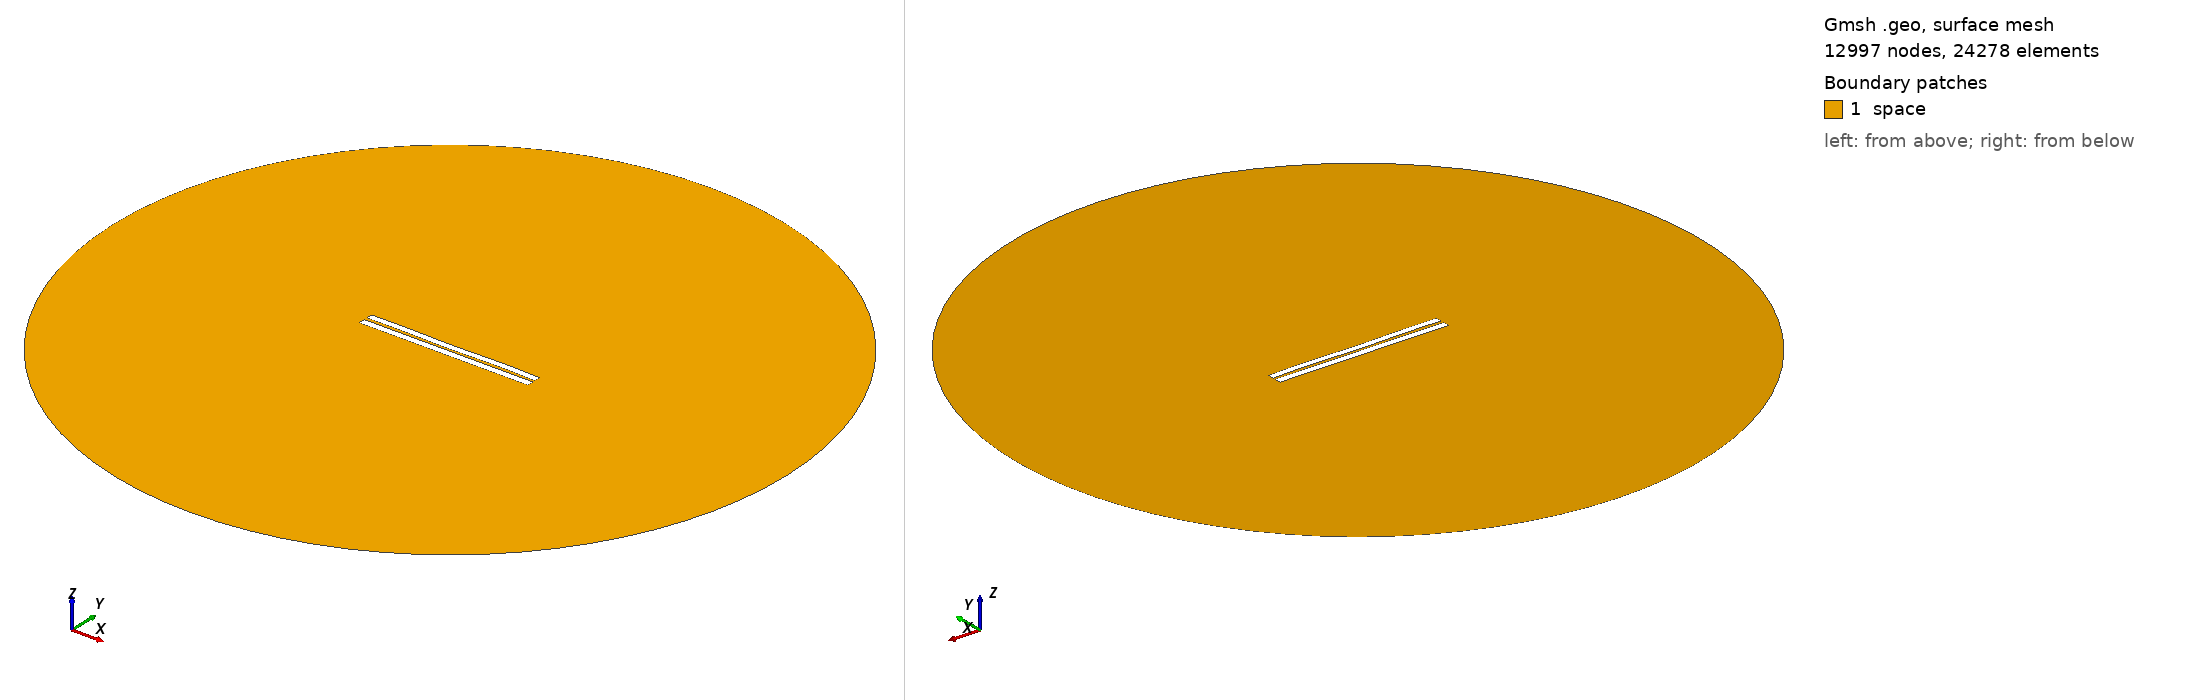

Gmsh geometry script, surface-meshed: 12997 nodes, 24278 surface elements. Boundary patches (legend numbers): 1 space. Left view from above one corner, right view from below the opposite corner. Legend entries are the model's physical surfaces. The drawing asked Gmsh for element sizes between 1% and 20% of the model's largest extent; the script's own settings can give other sizes.

=== 3785.geo (drawn) ===
//---------------------------------------
// Geometry kernel
//---------------------------------------

SetFactory("OpenCASCADE");



//---------------------------------------
// Parameters of the geometry
//---------------------------------------

// Overetch of the upper plate
overetch = 0.125;

// Distance between the plates
distance = 1.75;

// Discretization over the x axis (for the deformation)
nx = 50; 

// Length of the plate
L = 100 - overetch; 

// Number of modes
n = 4; 

// 1st mode coefficient
coeff(1) = -0.15;
beta(1) = 0.596864 * 3.1415926535 / L;

// 2nd mode coefficient
coeff(2) = -0.075;
beta(2) = 1.49418 * 3.1415926535 / L;

// 3rd mode coefficient
coeff(3) = -0.075;
beta(3) = 2.50025 * 3.1415926535 / L;

// 4th mode coefficient
coeff(4) = 0.15;
beta(4) = 3.49999 * 3.1415926535 / L;



//---------------------------------------
// Upper plate (deformed rectangle)
//---------------------------------------

// Coordiantes of the upper plate
xmin = -50;
xmax = 50 - overetch;

// Height of the upper plate
yheight = 4 - 2 * overetch;

// Indexes of the points
UpperID[] = {};
LowerID[] = {};
LeftID[] = {};
RightID[] = {};

// Point index
p = 1;

// Horizontal edges
For i In {1:nx}
    x = xmin + (i-1)*(xmax - xmin)/(nx-1);

    y_bottom = distance / 2 + overetch;
    For j In {1:n}
        C = (Cosh(beta(j)*L) + Cos(beta(j)*L)) / (Sinh(beta(j)*L) + Sin(beta(j)*L));
        y_bottom  = y_bottom + coeff(j) * (Cosh(beta(j)*(x+50)) - Cos(beta(j)*(x+50)) - C * (Sinh(beta(j)*(x+50)) - Sin(beta(j)*(x+50))));
    EndFor

    y_top = y_bottom + yheight;

    Point(p) = {x, y_top, 0, 1.0};
    UpperID[i] = p;
    p = p + 1;

    Point(p) = {x, y_bottom, 0, 1.0};
    LowerID[i] = p;
    p = p + 1;
EndFor

// Create point lists
UpperPts[] = {}; LowerPts[] = {};
For i In {1:nx}
  UpperPts[] += {UpperID[i]};
  LowerPts[] += {LowerID[i]};
EndFor

// Build splines
Spline(1) = {UpperPts[]};
Spline(2) = {LowerPts[]};
Line(3) = {LowerPts[nx-1], UpperPts[nx-1]};
Line(4) = {LowerPts[0], UpperPts[0]};

// Build the plane surface
Curve Loop(1) = {2, 3, -1, -4};
Plane Surface(1) = {1};



//---------------------------------------
// Lower plate (rectangle)
//---------------------------------------

// Vertices
Point(1001) = {-50, -1, 0, 1.0};
Point(1002) = { 50, -1, 0, 1.0};
Point(1003) = { 50,  -5, 0, 1.0};
Point(1004) = {-50,  -5, 0, 1.0};

// Edges
Line(5) = {1001, 1002};
Line(6) = {1002, 1003};
Line(7) = {1003, 1004};
Line(8) = {1004, 1001};

// Plane surface
Line Loop(2) = {5, 6, 7, 8};
Plane Surface(2) = {2}; 



//---------------------------------------
// Outer (fictious) boundary
//---------------------------------------

// Points
Point(1005) = {0, 0, 0};       // Center
Point(1006) = {200, 0, 0};     // Start point
Point(1007) = {0, 200, 0};     // 90 degrees
Point(1008) = {-200, 0, 0};    // 180 degrees
Point(1009) = {0, -200, 0};    // 270 degrees

// Circle arcs (each needs start, center, end)
Circle(9) = {1006, 1005, 1007};
Circle(10) = {1007, 1005, 1008};
Circle(11) = {1008, 1005, 1009};
Circle(12) = {1009, 1005, 1006};

// Plane surface for the entire domain
Curve Loop(3) = {9, 10, 11, 12};
Surface(3) = {3};

// Subtract the plates from the whole domain to obtain the actual domain where we want to solve the equations
BooleanDifference{ Surface{3}; Delete; }{ Surface{1}; Surface{2}; Delete; }




//---------------------------------------
// Transfinite Lines/Curves
//---------------------------------------

// Set the number of points on the boundaries
r = 7;

// Plates
Transfinite Curve {1, 2} = 50*r Using Progression 1;
Transfinite Curve {3, 4} = 2*r Using Progression 1;
Transfinite Line {5, 7} = 50*r Using Progression 1;
Transfinite Line {6, 8} = 2*r Using Progression 1;

// Outer boundary
Transfinite Line {9, 10, 11, 12} = 20 Using Progression 1;



//---------------------------------------
// Physical groups
//---------------------------------------                

// Physical curves (boundaries)
Physical Line("force_segment", 10) = {2};
Physical Line("upper_plate", 11) = {1, 3, 4};
Physical Line("lower_plate", 12) = {5, 6, 7, 8};
Physical Line("boundary", 20) = {9, 10, 11, 12};

// Physical Surfaces
Physical Surface("space", 30) = {3};



//---------------------------------------
// 6. Generate the Mesh
//---------------------------------------

// 2D mesh generation
Mesh 2;
